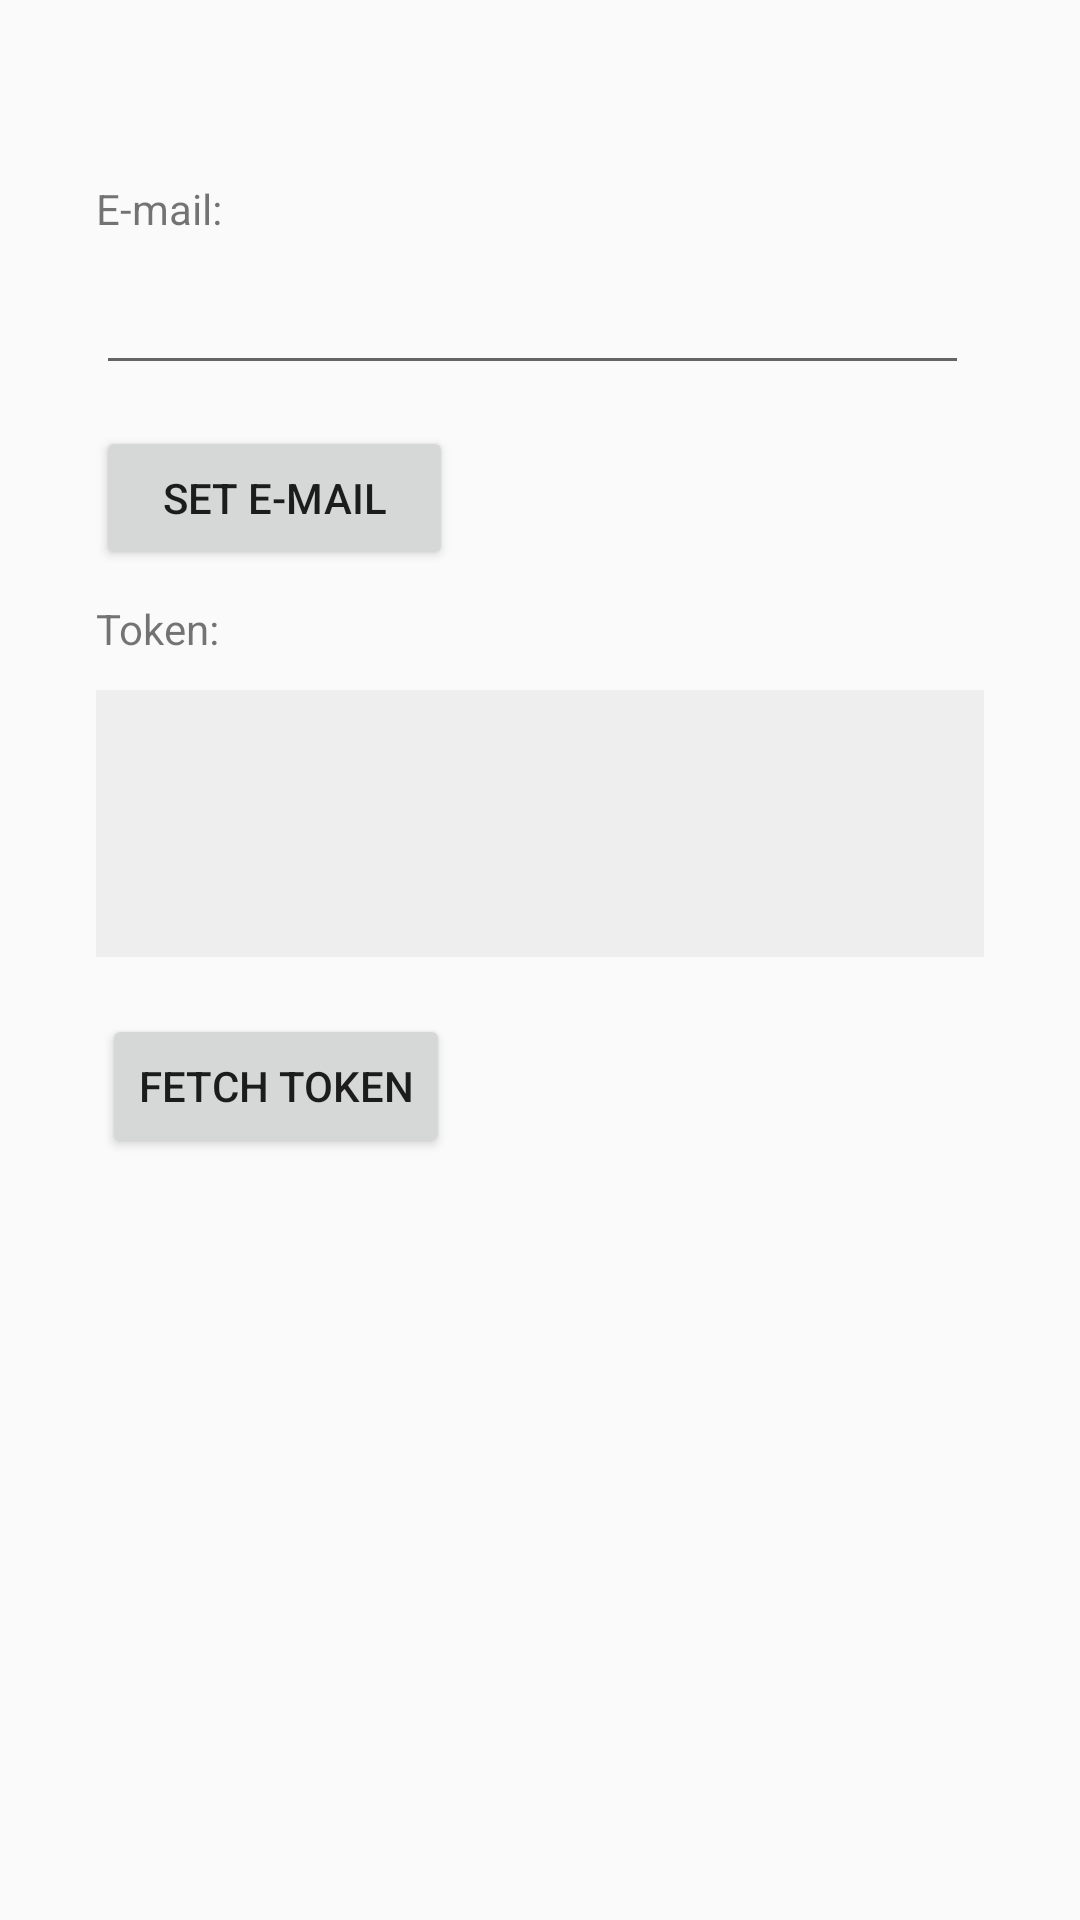

Reconstruct the res/layout file that produces this screen, plus the resources it refers to.
<!-- AndroidManifest.xml: application theme AppTheme -->
<!-- res/layout/fragment_settings.xml -->
<?xml version="1.0" encoding="utf-8"?>
<RelativeLayout xmlns:android="http://schemas.android.com/apk/res/android"
    xmlns:tools="http://schemas.android.com/tools"
    android:layout_width="match_parent"
    android:layout_height="match_parent"
    tools:context=".SettingsFragment">

    

    <EditText
        android:id="@+id/txt_email"
        android:layout_width="wrap_content"
        android:layout_height="wrap_content"
        android:layout_alignParentStart="true"
        android:layout_alignParentTop="true"
        android:layout_alignParentEnd="true"
        android:layout_marginStart="32dp"
        android:layout_marginTop="87dp"
        android:layout_marginEnd="37dp"
        android:ems="10"
        android:inputType="textEmailAddress" />

    <TextView
        android:id="@+id/txt_token"
        android:layout_width="320dp"
        android:layout_height="89dp"
        android:layout_alignParentStart="true"
        android:layout_alignParentTop="true"
        android:layout_alignParentEnd="true"
        android:layout_marginStart="32dp"
        android:layout_marginTop="230dp"
        android:layout_marginEnd="32dp"
        android:background="#eeeeee" />

    <TextView
        android:id="@+id/txt_desc_email"
        android:layout_width="152dp"
        android:layout_height="wrap_content"
        android:layout_alignStart="@+id/txt_email"
        android:layout_alignParentTop="true"
        android:layout_marginStart="0dp"
        android:layout_marginTop="60dp"
        android:text="E-mail:" />

    <TextView
        android:id="@+id/txt_desc_token"
        android:layout_width="152dp"
        android:layout_height="wrap_content"
        android:layout_alignStart="@+id/txt_email"
        android:layout_alignParentTop="true"
        android:layout_marginStart="0dp"
        android:layout_marginTop="200dp"
        android:text="Token:" />

    <Button
        android:id="@+id/btn_setEmail"
        android:layout_width="119dp"
        android:layout_height="wrap_content"
        android:layout_alignTop="@+id/txt_email"
        android:layout_alignParentStart="true"
        android:layout_marginStart="32dp"
        android:layout_marginTop="55dp"
        android:text="Set e-mail" />

    <Button
        android:id="@+id/btn_fetchToken"
        android:layout_width="wrap_content"
        android:layout_height="wrap_content"
        android:layout_below="@+id/txt_token"
        android:layout_alignStart="@+id/txt_email"
        android:layout_marginStart="2dp"
        android:layout_marginTop="19dp"
        android:text="Fetch token" />


</RelativeLayout>
<!-- resources referenced by this layout -->
<resources>
  <style name="AppTheme" parent="Theme.AppCompat.Light.NoActionBar">
          
          <item name="colorPrimary">@color/colorPrimary</item>
          <item name="colorPrimaryDark">@color/colorPrimaryDark</item>
          <item name="colorAccent">@color/colorAccent</item>
          
          
      </style>
  <!-- not gathered from this repository: default colours our renderer supplied (Android Studio template values) -->
  <color name="colorPrimary">#FF6200EE</color>
  <color name="colorPrimaryDark">#FF3700B3</color>
  <color name="colorAccent">#FF03DAC5</color>
</resources>
